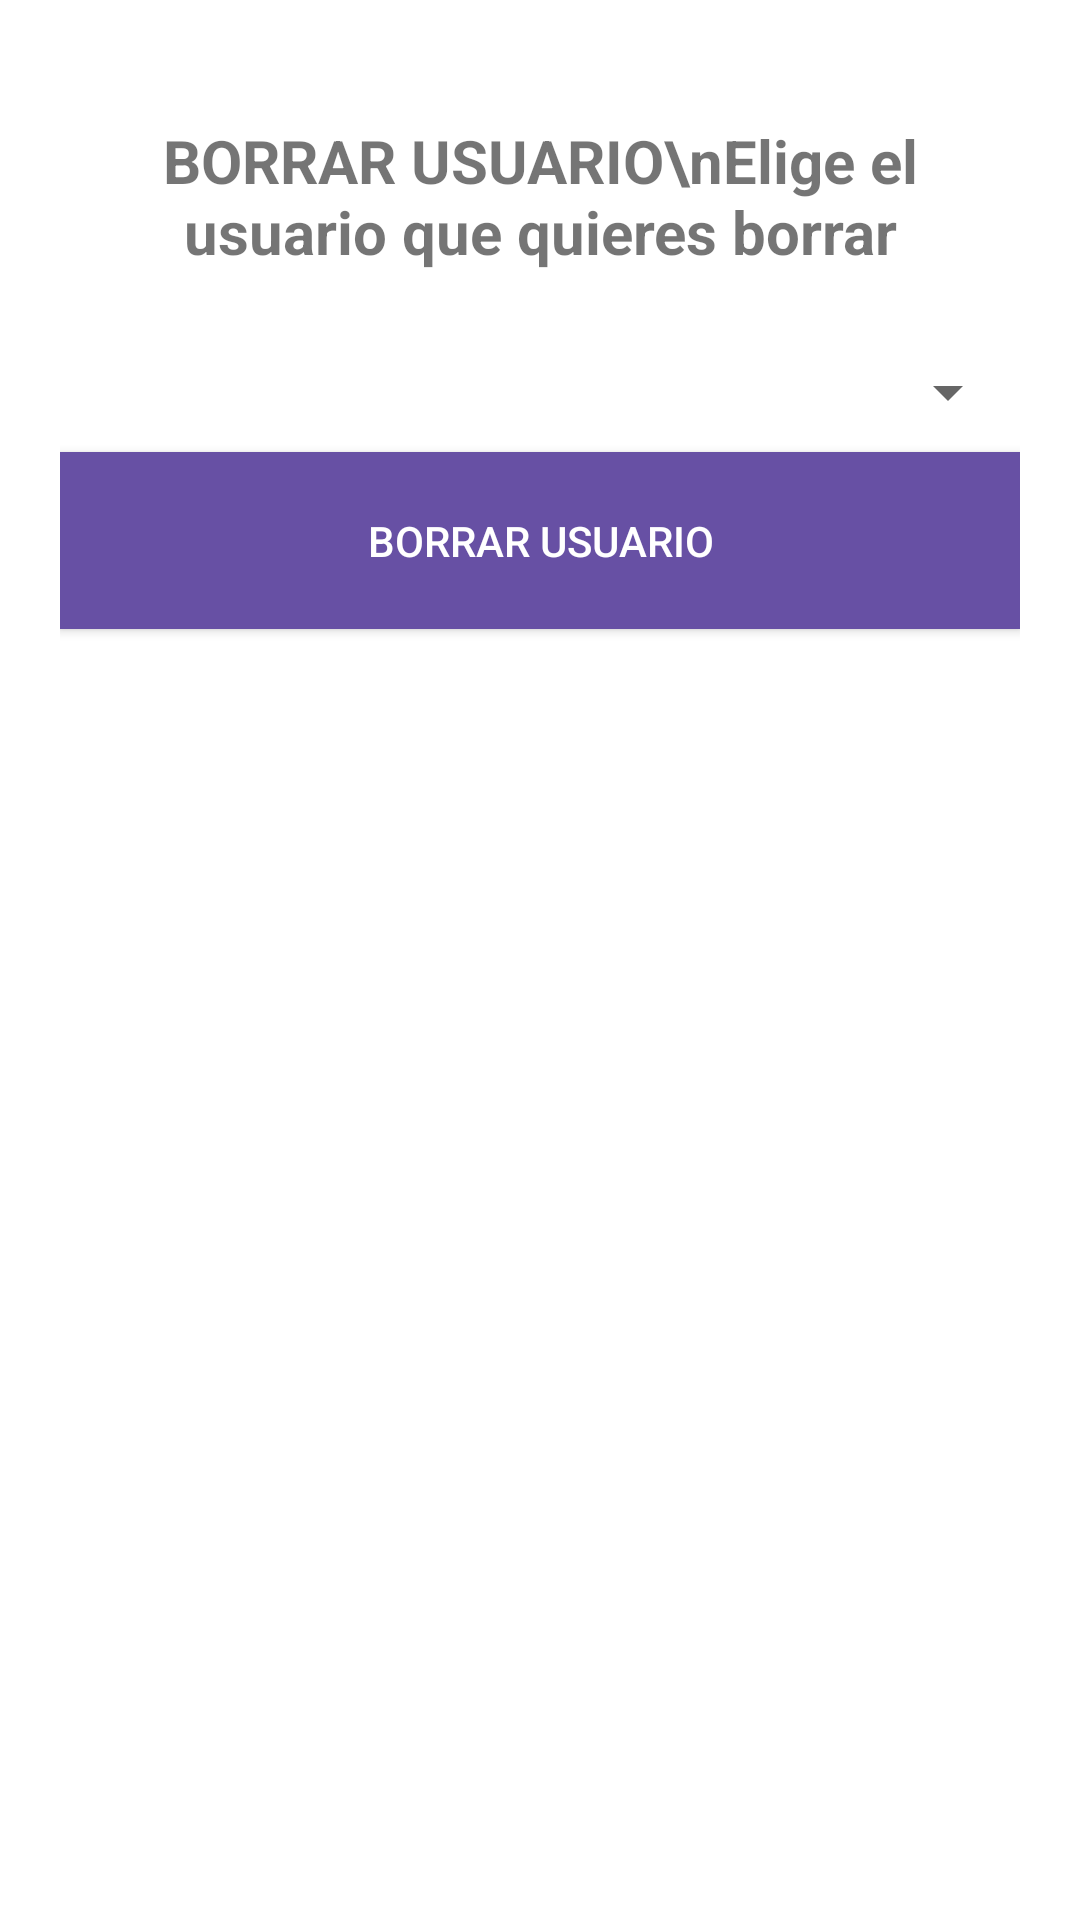

Write the Android layout XML for this screen, with the resource values it uses.
<!-- AndroidManifest.xml: application theme AppTheme -->
<!-- res/layout/usuarioadminborrar.xml -->
<?xml version="1.0" encoding="utf-8"?>
<RelativeLayout
    xmlns:android="http://schemas.android.com/apk/res/android"
    android:layout_width="match_parent"
    android:layout_height="match_parent"
    android:orientation="vertical"
    android:padding="20dp"
    android:background="#FFFFFF">

    <TextView
        android:id="@+id/textViewHeader"
        android:layout_width="match_parent"
        android:layout_height="wrap_content"
        android:padding="20dp"
        android:text="BORRAR USUARIO\nElige el usuario que quieres borrar"
        android:textStyle="bold"
        android:gravity="center"
        android:textSize="20sp" />

    <Spinner
        android:id="@+id/spinnerUsuarios"
        android:layout_width="match_parent"
        android:layout_height="wrap_content"
        android:layout_below="@id/textViewHeader"
        android:padding="20dp" />

    <Button
        android:id="@+id/borrarUsuarioButton"
        android:layout_width="match_parent"
        android:layout_height="wrap_content"
        android:layout_below="@id/spinnerUsuarios"
        android:text="Borrar Usuario"
        android:background="#6750a4"
        android:textColor="#FFFFFF"
        android:fontFamily="sans-serif-medium"
        android:padding="20dp" />

</RelativeLayout>
<!-- resources referenced by this layout -->
<resources>
  <style name="AppTheme" parent="Theme.AppCompat.Light.DarkActionBar">
          <item name="android:spinnerStyle">@style/Widget.AppCompat.Spinner.DropDown</item>
          <item name="android:windowBackground">@android:color/white</item> 
      </style>
</resources>
